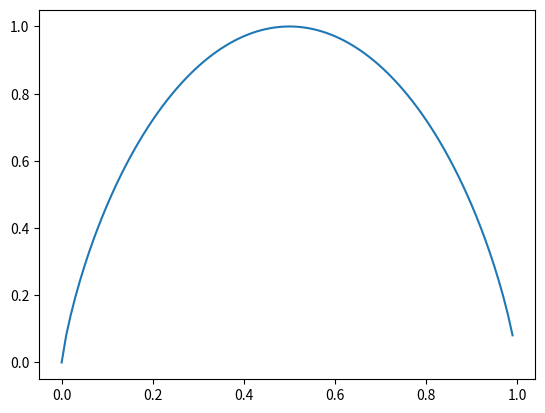

This chart was generated by the following Python code:
# -*- coding: utf-8 -*-
"""
NOTA: Aquí (ab)uso las funciones de orden superior de Python!
"""
import math
import numpy as np
import matplotlib.pyplot as plt
from mpl_toolkits.mplot3d import Axes3D


'''
Dada una lista p, decidir si es una distribución de probabilidad (ddp)
0<=p[i]<=1, sum(p[i])=1.
'''
def es_ddp(p, tolerancia = 10**(-5)):
    
    ''' Check si 0 <= p[i] <= 1 '''
    bool1 = all( map((lambda x: 0 <= x and x <= 1), p) )
    
    ''' Check si sum(p[i]) == 1 usando tolerancias '''
    sum_abs = math.fsum(p) - 1
    bool2 = sum_abs <= tolerancia
    return bool1 and bool2


'''
Dado un código C y una ddp p, hallar la longitud media del código.
'''

def LongitudMedia(C, p):
    acc = 0
    for i in range(0, len(p)):
        acc += p[i] * len(C[i])
    return acc
        

    
'''
Dada una ddp p, hallar su entropía.
'''
def H1(p):
    bits = 0.0
    for Pi in p:
        if Pi != 0:
            bits += (-1 * Pi * math.log(Pi, 2))
    return bits


'''
Dada una lista de frecuencias n, hallar su entropía.
'''
def H2(n):
    SUM_VALS = sum(n)
    Probs = map((lambda x: x/SUM_VALS), n)
    return H1(Probs)




'''
Ejemplos
'''
C = ['001', '101', '11', '0001', '000000001', '0001', '0000000000']
p = [0.5, 0.1, 0.1, 0.1, 0.1, 0.1, 0]
n = [5, 2, 1, 1, 1]

print( es_ddp(p, 10**(-5)) )
print(H1(p))
print(H2(n))
print(LongitudMedia(C,p))

''' 
-------------------------------------------------------------------------------
 

Dibujar H(p, 1-p)
'''
def DrawH(step = 0.01):
    X = list()
    Y = list()
    for p in np.arange(0.0, 1.0, step):
        Z = [p, 1-p]
        X.append(p)
        Y.append(H1(Z))
    plt.plot(X, Y)
        
DrawH()

'''
Hallar aproximadamente el máximo de  H(p, q, 1-p-q)
'''
def MaxH(step = 0.01):
    
    Max = 0.0
    #X = list()
    #Y = list()
    #Z = list()
    for p in np.arange(0.0, 1.0, step):
        for q in np.arange(0.0, 1.0, step):
            if (1-p-q >= 0):
                Z = [p, q, 1-p-q]
                entropy = H1(Z)
                #X.append(p)
                #Y.append(q)
                #Z.append(entropy)
                if Max < entropy:  Max = entropy
    
    return Max
        
print("max{ H(p, q, 1-p-q) } = ", MaxH())


